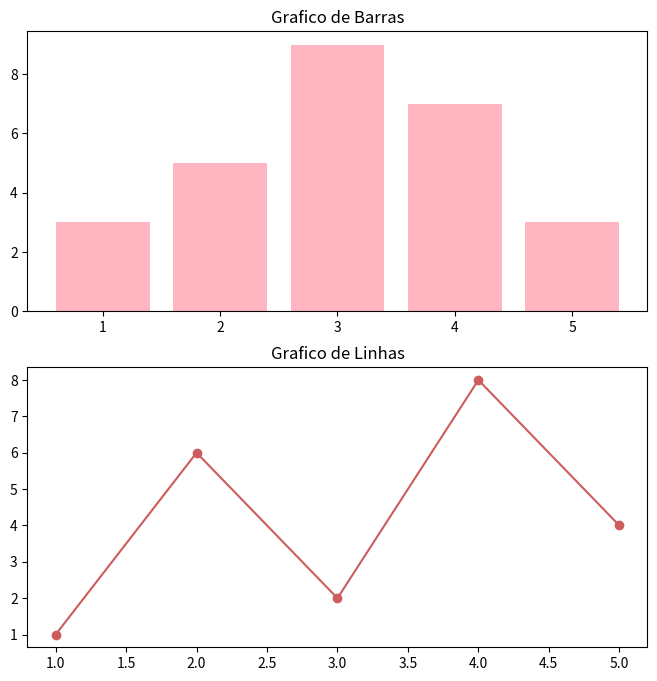

Python code for this plot:
import matplotlib.pyplot as plt
import numpy as np

# 1 - Dados ficticios para os graficos
x = np.arange(1, 6)
y1 = np.array([3, 5, 9, 7, 3])
y2 = np.array([1, 6, 2, 8, 4])

# 2 - Criando subplots
fig, ax = plt.subplots(2, figsize=(8,8))

# 3 - Grafico de barras no subplot superior
ax[0].bar(x, y1, color='#FFB6C1')
ax[0].set_title('Grafico de Barras')

#4 - Grafico de linhas no subplot inferior
ax[1].plot(x, y2, marker='o', linestyle='-', color='#CD5C5C')
ax[1].set_title('Grafico de Linhas')

# 5 - Ajusta espacamento entre subplots
#plt.tight_layout()

plt.show()
